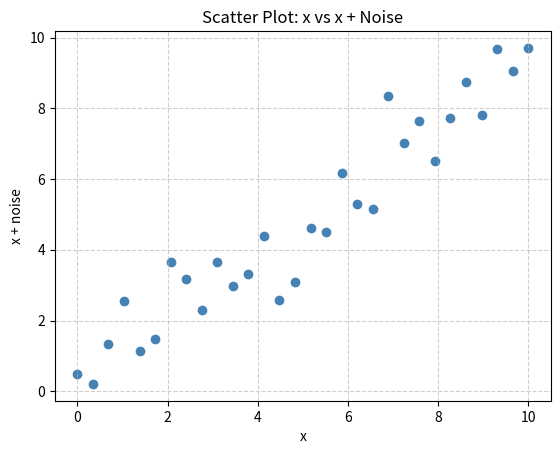
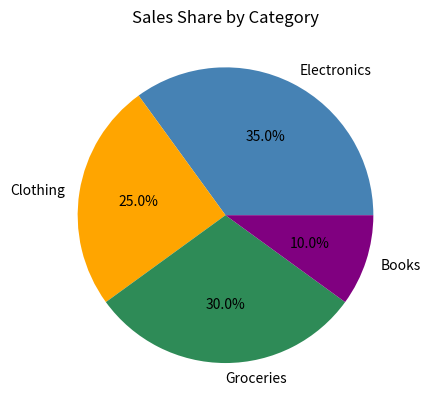
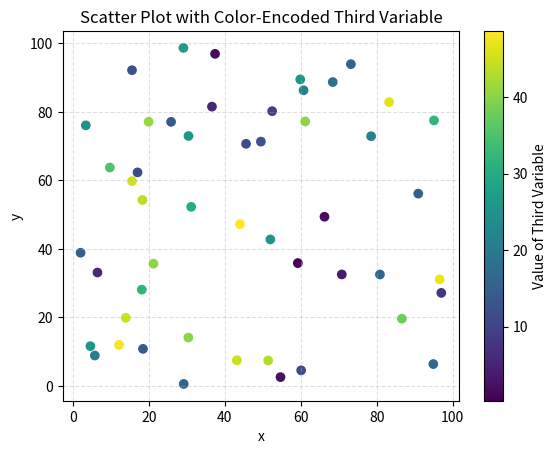
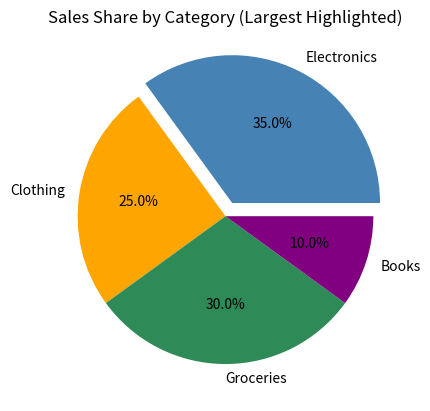
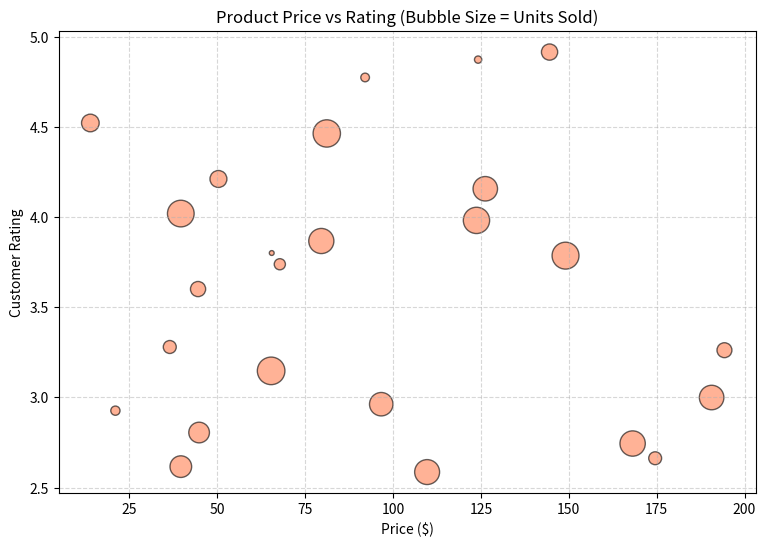

Write the Python code that produced these figures, in order.
import numpy as np
import matplotlib.pyplot as plt

np.random.seed(42)
x = np.linspace(0, 10, 30)
noise = np.random.normal(0, 1, 30)
y = x + noise

plt.scatter(x, y, color="steelblue")
plt.title("Scatter Plot: x vs x + Noise")
plt.xlabel("x")
plt.ylabel("x + noise")
plt.grid(True, linestyle="--", alpha=0.6)
plt.show()


import matplotlib.pyplot as plt

categories = ["Electronics", "Clothing", "Groceries", "Books"]
values = [35, 25, 30, 10]

plt.pie(values, labels=categories, autopct="%1.1f%%", colors=["steelblue", "orange", "seagreen", "purple"])
plt.title("Sales Share by Category")
plt.show()


import numpy as np
import matplotlib.pyplot as plt

np.random.seed(42)
x = np.random.uniform(0, 100, 50)
y = np.random.uniform(0, 100, 50)
colors = np.random.uniform(0, 50, 50)   # third variable, e.g. temperature

scatter = plt.scatter(x, y, c=colors, cmap="viridis")
plt.title("Scatter Plot with Color-Encoded Third Variable")
plt.xlabel("x")
plt.ylabel("y")
plt.colorbar(scatter, label="Value of Third Variable")
plt.grid(True, linestyle="--", alpha=0.4)
plt.show()


import matplotlib.pyplot as plt

categories = ["Electronics", "Clothing", "Groceries", "Books"]
values = [35, 25, 30, 10]
explode = [0.1, 0, 0, 0]   # pull out the largest slice (Electronics)

plt.pie(values, labels=categories, autopct="%1.1f%%", explode=explode,
        colors=["steelblue", "orange", "seagreen", "purple"])
plt.title("Sales Share by Category (Largest Highlighted)")
plt.show()


import numpy as np
import matplotlib.pyplot as plt

np.random.seed(42)
n = 25
price = np.random.uniform(10, 200, n)         # x: product price
rating = np.random.uniform(2.5, 5.0, n)        # y: customer rating
units_sold = np.random.uniform(50, 2000, n)    # size: units sold

plt.figure(figsize=(9, 6))
plt.scatter(price, rating, s=units_sold / 5, alpha=0.6, color="coral", edgecolor="black")
plt.title("Product Price vs Rating (Bubble Size = Units Sold)")
plt.xlabel("Price ($)")
plt.ylabel("Customer Rating")
plt.grid(True, linestyle="--", alpha=0.5)
plt.show()
